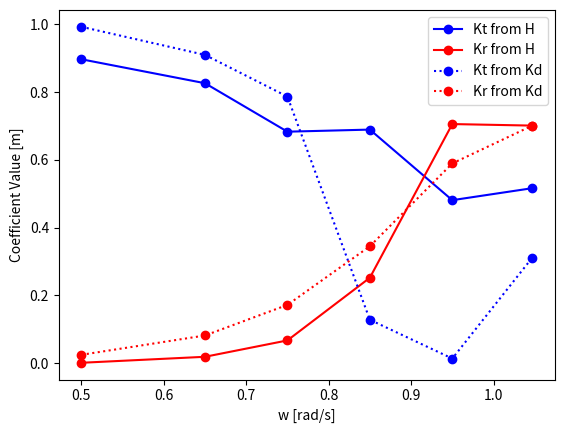

Recreate this plot in Python.
import matplotlib.pyplot as plt
import numpy as np

# plotting collected Kt and Kr values
# i am aware this is not efficient but i need to find this trend
Kt_wh = np.array([0.897053, 0.826340, 0.6833328, 0.689504, 0.4812433, 0.5166075])      # from wave height
Kr_wh = np.array([0.001443, 0.019126, 0.0674371, 0.2523389, 0.7058256, 0.70128805])      # from wave height
#EB1 []
#EB2 []

Kt_kd = np.array([0.992879, 0.909906, 0.786848, 0.128409, 0.0138686, 0.3114734])  # from disturbance
Kr_kd = np.array([0.024969, 0.081997, 0.172210, 0.345168, 0.5896767, 0.7011844])  # from disturbance
#EB1 []
#EB2 []

w = np.array([0.5, 0.65, 0.75, 0.85, 0.95, 1.047])      # frequencies

plt.plot(w,Kt_wh,color='blue',marker='o',label='Kt from H')
plt.plot(w,Kr_wh,color='red',marker='o',label='Kr from H')
plt.plot(w,Kt_kd,color='blue',marker='o',linestyle=':',label='Kt from Kd')
plt.plot(w,Kr_kd,color='red',marker='o',linestyle=':',label='Kr from Kd')
plt.legend()
plt.xlabel('w [rad/s]')
plt.ylabel('Coefficient Value [m]')
plt.savefig('trans_ref_coeffs_yay.pdf')
plt.show()
